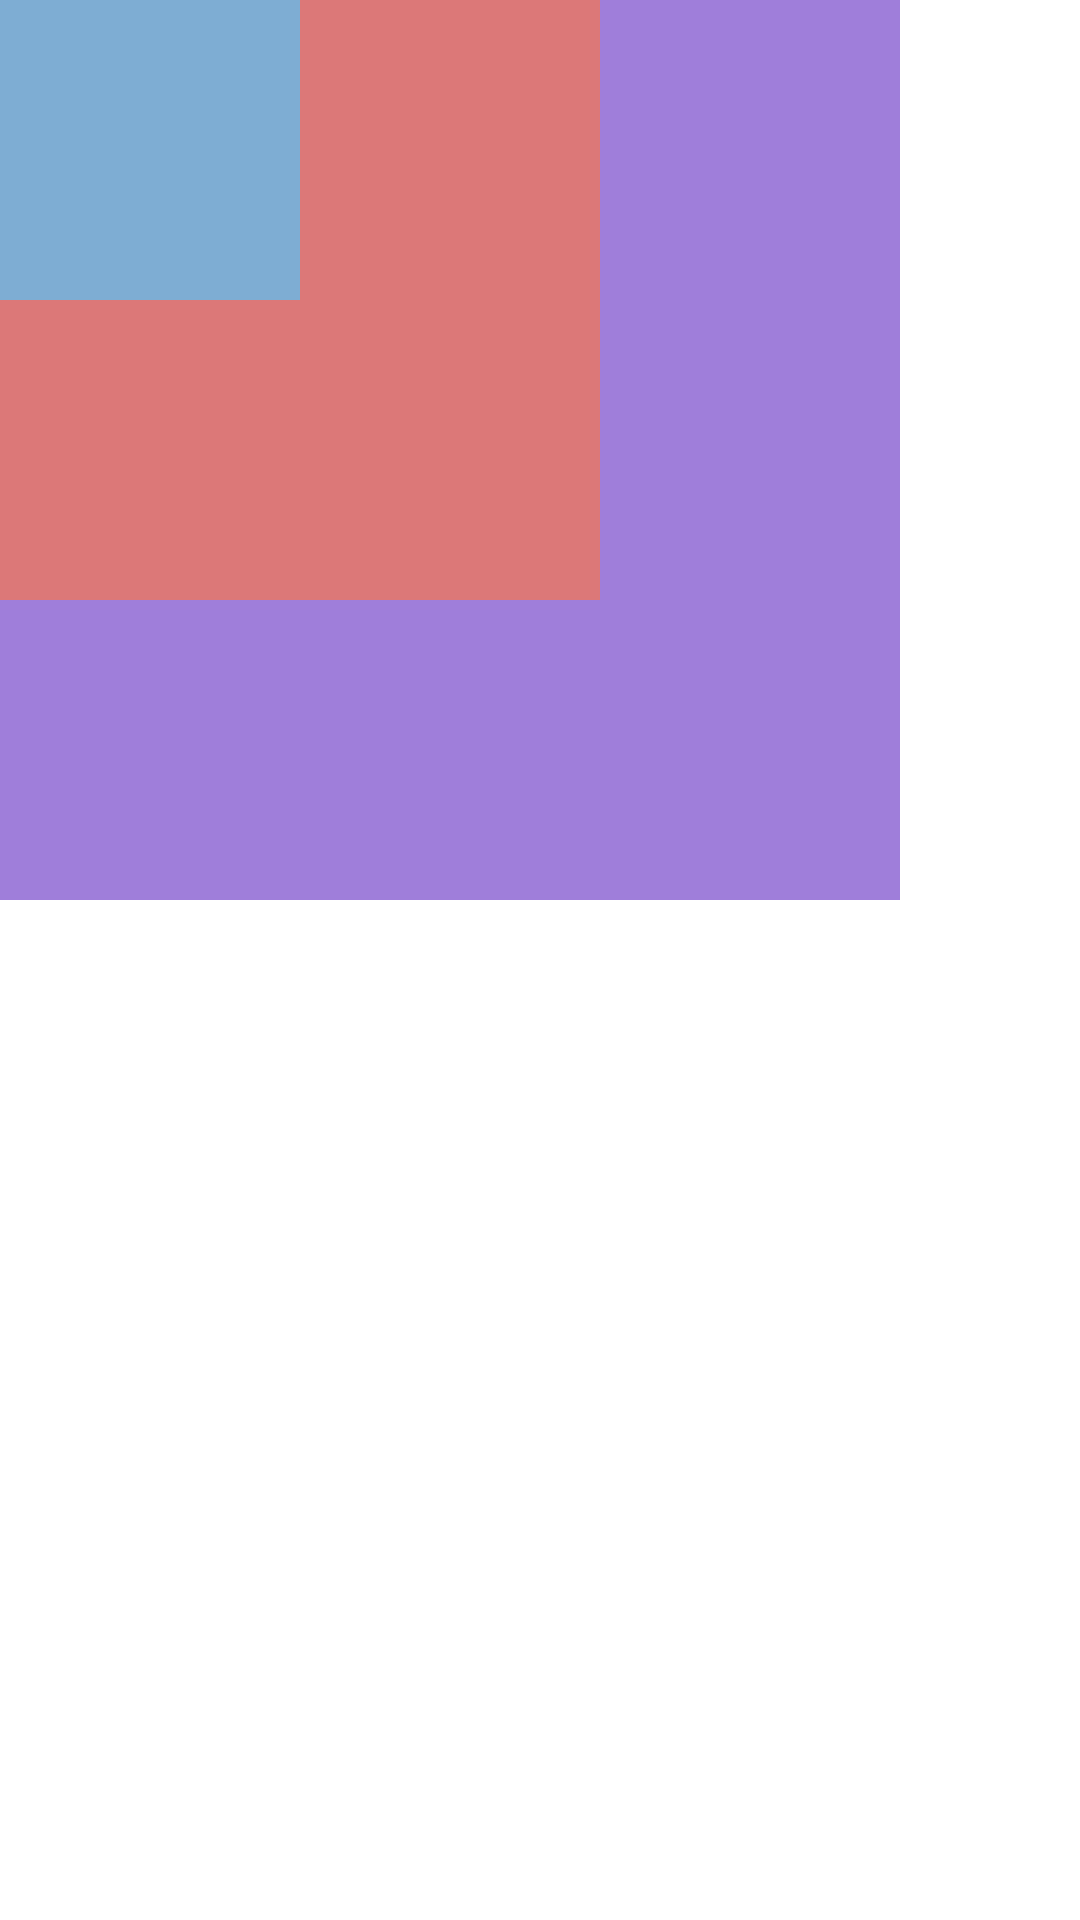

Write the Android layout XML for this screen, with the resource values it uses.
<!-- AndroidManifest.xml: application theme Theme.MyApplication -->
<!-- res/layout/relative_layout_10.xml -->
<?xml version="1.0" encoding="utf-8"?>
<RelativeLayout xmlns:android="http://schemas.android.com/apk/res/android"
    android:layout_width="match_parent"
    android:layout_height="match_parent">

    <TextView
        android:layout_width="300dp"
        android:layout_height="300dp"
        android:background="#9F7EDA"/>

    <TextView
        android:layout_width="200dp"
        android:layout_height="200dp"
        android:background="#DC7878"/>

    <TextView
        android:layout_width="100dp"
        android:layout_height="100dp"
        android:background="#7EADD3"/>

</RelativeLayout>
<!-- resources referenced by this layout -->
<resources>
  <style name="Theme.MyApplication" parent="Theme.MaterialComponents.DayNight.DarkActionBar">
          
          <item name="colorPrimary">@color/purple_500</item>
          <item name="colorPrimaryVariant">@color/purple_700</item>
          <item name="colorOnPrimary">@color/white</item>
          
          <item name="colorSecondary">@color/teal_200</item>
          <item name="colorSecondaryVariant">@color/teal_700</item>
          <item name="colorOnSecondary">@color/black</item>
          
          <item name="android:statusBarColor" tools:targetApi="l">?attr/colorPrimaryVariant</item>
          
      </style>
  <color name="purple_500">#FF6200EE</color>
  <color name="purple_700">#FF3700B3</color>
  <color name="white">#FFFFFFFF</color>
  <color name="teal_200">#FF03DAC5</color>
  <color name="teal_700">#FF018786</color>
  <color name="black">#FF000000</color>
</resources>
